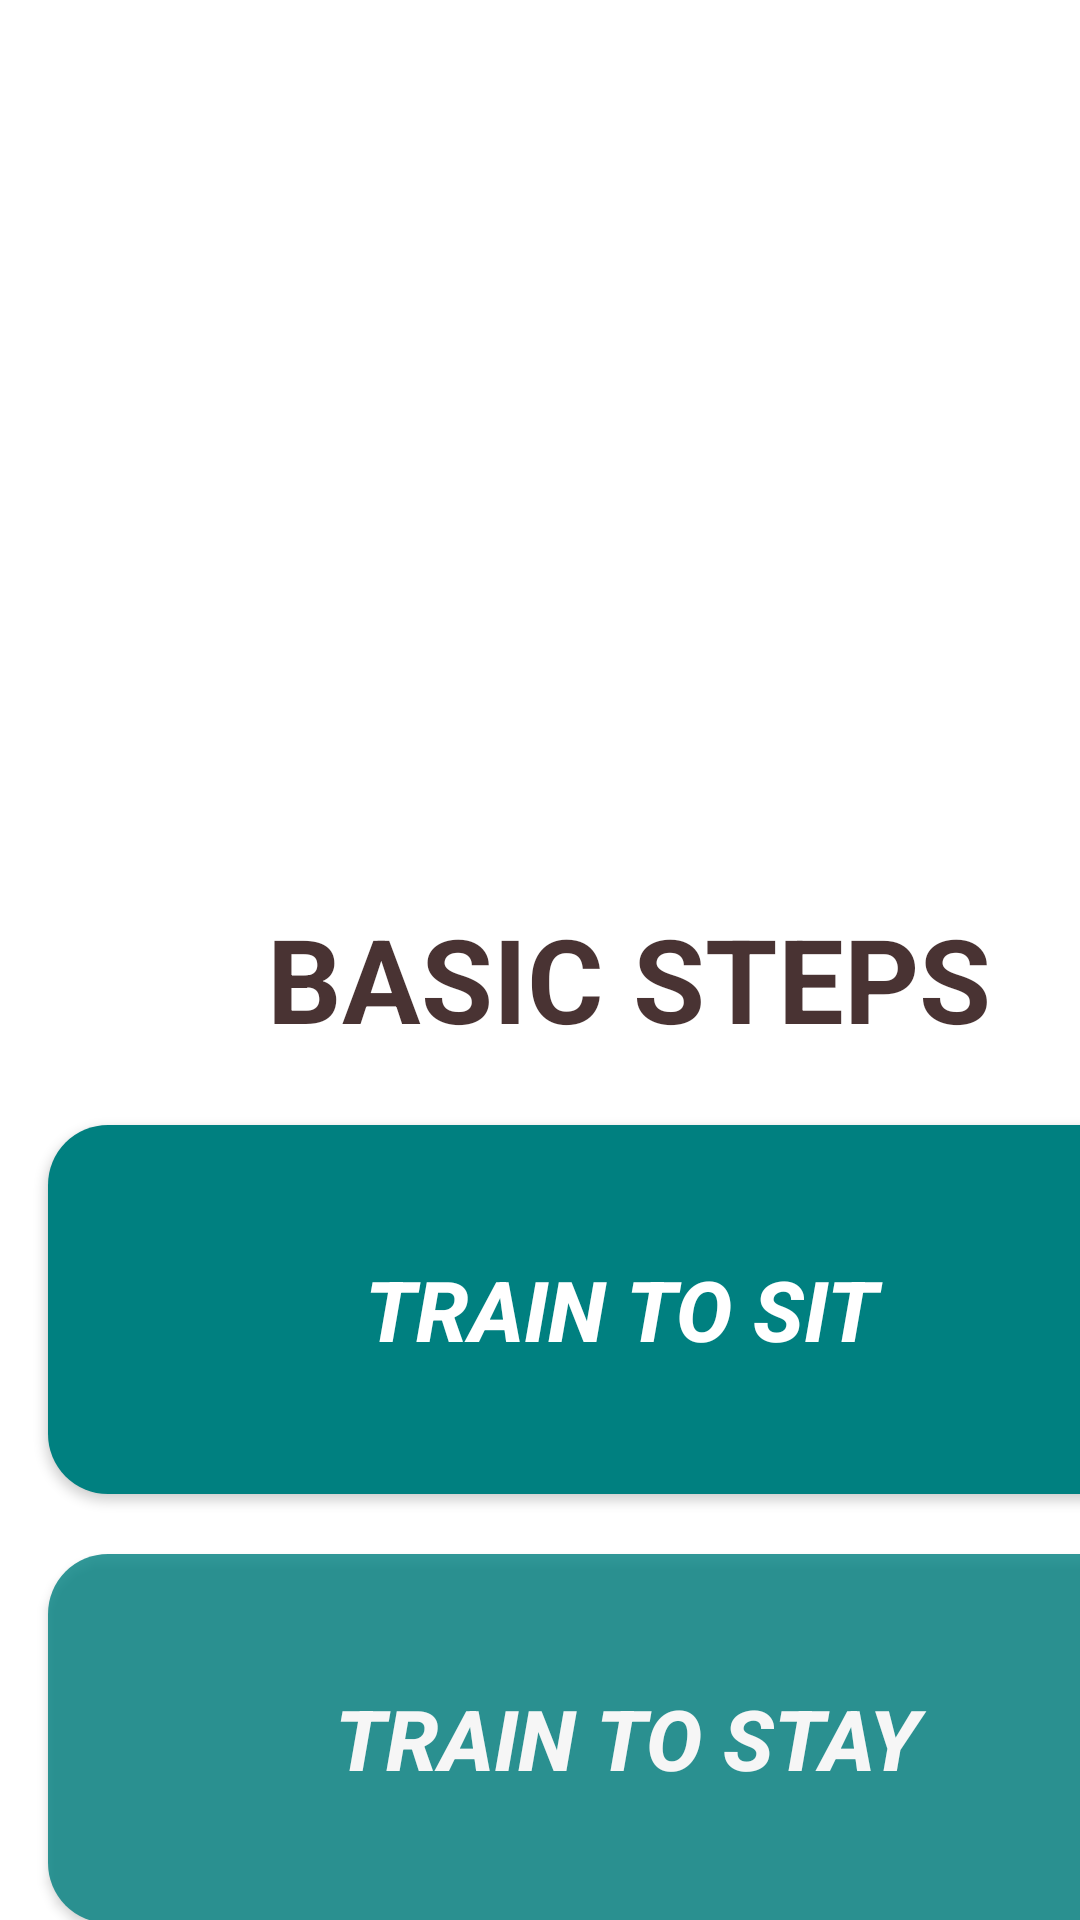

This screen was rendered from an Android layout file. Write that file and the resources it references.
<!-- AndroidManifest.xml: application theme Theme.AppCompat -->
<!-- res/layout/fragment_home.xml -->
<?xml version="1.0" encoding="utf-8"?>
<ScrollView xmlns:android="http://schemas.android.com/apk/res/android"
    xmlns:app="http://schemas.android.com/apk/res-auto"
    xmlns:tools="http://schemas.android.com/tools"
    android:layout_width="match_parent"
    android:layout_height="match_parent"
    android:background="@color/white"
    android:id="@+id/fragment_home"
    >

    <androidx.constraintlayout.widget.ConstraintLayout
        android:layout_width="match_parent"
        android:layout_height="match_parent"
        tools:context=".ui.home.HomeFragment">

        <ImageView
            android:id="@+id/imageViewHeader"
            android:layout_width="518dp"
            android:layout_height="463dp"
            android:contentDescription="@string/todo"
            android:src="@drawable/home"
            app:layout_constraintEnd_toEndOf="parent"
            app:layout_constraintHorizontal_bias="0.505"
            app:layout_constraintStart_toStartOf="parent"
            tools:ignore="MissingConstraints,VisualLintBounds,ImageContrastCheck"
            tools:layout_editor_absoluteY="-18dp" />

        <LinearLayout
            android:layout_width="427dp"
            android:layout_height="1424dp"
            android:layout_marginTop="300dp"
            android:orientation="vertical"
            app:layout_constraintBottom_toBottomOf="parent"
            app:layout_constraintEnd_toEndOf="parent"
            app:layout_constraintHorizontal_bias="0.0"
            app:layout_constraintStart_toStartOf="parent"
            app:layout_constraintTop_toTopOf="parent"
            app:layout_constraintVertical_bias="1.0">


            <TextView
                android:id="@+id/textView4"
                android:layout_width="369dp"
                android:layout_height="55dp"
                android:layout_marginBottom="20dp"
                android:text="@string/basic_steps"
                android:paddingLeft="89dp"
                android:textColor="#CE1E0202"
                android:textSize="39sp"
                android:textStyle="bold"
                app:layout_constraintBottom_toTopOf="@+id/buttonSignIn"
                app:layout_constraintEnd_toEndOf="parent"
                app:layout_constraintStart_toStartOf="parent"
                tools:ignore="MissingConstraints,TextSizeCheck" />

            <Button
                android:id="@+id/task1Button"
                android:layout_width="382dp"


                android:layout_height="123dp"
                android:layout_marginStart="16dp"
                android:layout_marginEnd="16dp"
                android:layout_marginBottom="20dp"
                android:background="@drawable/rounded_corner"
                android:text="TRAIN TO SIT"
                android:textColor="#FFFFFF"
                android:textSize="28sp"
                android:textStyle="italic|bold" />

            <Button
                android:id="@+id/task2Button"
                android:layout_width="386dp"
                android:layout_height="123dp"
                android:layout_marginStart="16dp"
                android:layout_marginEnd="16dp"
                android:layout_marginBottom="20dp"
                android:alpha="0.8"


                android:background="@drawable/rounded_corner"
                android:textStyle="italic|bold"
                android:text="TRAIN TO STAY"
                android:textAlignment="center"
                android:textColor="#FFFFFF"
                android:textSize="28sp"
                app:cornerRadius="70dp"
                app:layout_constraintBottom_toTopOf="@+id/buttonSignIn7"
                app:layout_constraintEnd_toEndOf="parent"
                app:layout_constraintHorizontal_bias="0.0"
                app:layout_constraintStart_toStartOf="parent"
                tools:ignore="VisualLintButtonSize,DuplicateSpeakableTextCheck" />

            <Button
                android:id="@+id/task3Button"
                android:layout_width="386dp"
                android:layout_height="123dp"
                android:layout_marginStart="16dp"
                android:layout_marginEnd="16dp"
                android:layout_marginBottom="20dp"

                android:background="@drawable/rounded_corner"
                android:textStyle="italic|bold"
                android:text="TRAIN TO COME"
                android:textAlignment="center"
                android:textColor="#FFFFFF"
                android:textSize="28sp"
                app:layout_constraintBottom_toTopOf="@+id/buttonSignIn3"
                app:layout_constraintEnd_toEndOf="parent"
                app:layout_constraintHorizontal_bias="0"
                app:layout_constraintStart_toStartOf="parent"
                tools:ignore="VisualLintButtonSize,VisualLintOverlap" />

            <Button
                android:id="@+id/task4Button"
                android:layout_width="386dp"
                android:layout_height="123dp"
                android:layout_marginStart="16dp"
                android:layout_marginEnd="16dp"
                android:layout_marginBottom="20dp"
                android:alpha="0.8"
                android:background="@drawable/rounded_corner"
                android:textStyle="italic|bold"
                android:text="TRAIN TO LIE DOWN"
                android:textAlignment="center"
                android:textColor="#FFFFFF"
                android:textSize="28sp"
                app:cornerRadius="70dp"
                app:layout_constraintBottom_toTopOf="@+id/textView6"
                app:layout_constraintEnd_toEndOf="parent"
                app:layout_constraintHorizontal_bias="0.454"
                app:layout_constraintStart_toStartOf="parent"
                tools:ignore="VisualLintButtonSize" />

            <Button
                android:id="@+id/task5Button"
                android:layout_width="386dp"
                android:layout_height="123dp"
                android:layout_marginStart="16dp"
                android:layout_marginEnd="16dp"
                android:layout_marginBottom="20dp"
                android:alpha="0.8"
                android:background="@drawable/rounded_corner"
                android:textStyle="italic|bold"
                android:text="TRAIN TO LEAVE IT"
                android:textAlignment="center"
                android:textColor="#FFFFFF"
                android:textSize="28sp"
                app:cornerRadius="70dp"
                app:layout_constraintEnd_toEndOf="parent"
                app:layout_constraintHorizontal_bias="0.454"
                app:layout_constraintStart_toStartOf="parent"
                app:layout_constraintTop_toBottomOf="@+id/textView6"
                tools:ignore="VisualLintButtonSize" />

            <Button
                android:id="@+id/task6Button"
                android:layout_width="386dp"
                android:layout_height="123dp"
                android:layout_marginStart="16dp"
                android:layout_marginEnd="16dp"
                android:layout_marginBottom="20dp"
                android:alpha="0.8"
                android:background="@drawable/rounded_corner"
                android:text="More Basic Steps"
                android:textAlignment="center"
                android:textColor="#C0A5FF"
                android:textSize="28sp"
                app:cornerRadius="70dp"
                app:layout_constraintBottom_toTopOf="@+id/buttonSignIn6"
                app:layout_constraintEnd_toEndOf="parent"
                app:layout_constraintHorizontal_bias="0.0"
                app:layout_constraintStart_toStartOf="parent"
                tools:ignore="VisualLintButtonSize" />

            <TextView
                android:id="@+id/textView6"
                android:layout_width="369dp"
                android:layout_height="55dp"
                android:text="Advance"
                android:textColor="#000000"
                android:textSize="34sp"
                android:textStyle="bold"
                tools:ignore="MissingConstraints,TextSizeCheck"
                tools:layout_editor_absoluteX="16dp"
                tools:layout_editor_absoluteY="1107dp" />

            <Button
                android:id="@+id/taskadv1Button"
                android:layout_width="386dp"
                android:layout_height="123dp"
                android:layout_marginStart="16dp"
                android:layout_marginEnd="16dp"
                android:layout_marginBottom="28dp"
                android:background="@drawable/rounded_corner"
                android:textStyle="italic|bold"
                android:text="FETCH AND RETRIEVE"
                android:textAlignment="center"
                android:textColor="#FFFFFF"
                android:textSize="28sp"
                app:layout_constraintBottom_toTopOf="@+id/buttonSignIn2"
                app:layout_constraintEnd_toEndOf="parent"
                app:layout_constraintHorizontal_bias="0.454"
                app:layout_constraintStart_toStartOf="parent"
                tools:ignore="VisualLintButtonSize,VisualLintOverlap" />
            <Button
                android:id="@+id/taskadv2Button"
                android:layout_width="386dp"
                android:layout_height="123dp"
                android:layout_marginStart="16dp"
                android:layout_marginEnd="16dp"
                android:layout_marginBottom="28dp"
                android:background="@drawable/rounded_corner"
                android:textStyle="italic|bold"
                android:text="TARGET TRAINING"
                android:textAlignment="center"
                android:textColor="#FFFFFF"
                android:textSize="28sp"
                app:layout_constraintBottom_toTopOf="@+id/buttonSignIn2"
                app:layout_constraintEnd_toEndOf="parent"
                app:layout_constraintHorizontal_bias="0.454"
                app:layout_constraintStart_toStartOf="parent"
                tools:ignore="VisualLintButtonSize,VisualLintOverlap" />
            <Button
                android:id="@+id/taskadv3Button"
                android:layout_width="386dp"
                android:layout_height="123dp"
                android:layout_marginStart="16dp"
                android:layout_marginEnd="16dp"
                android:layout_marginBottom="28dp"
                android:background="@drawable/rounded_corner"
                android:textStyle="italic|bold"
                android:text="SCENT DETECTION"
                android:textAlignment="center"
                android:textColor="#FFFFFF"
                android:textSize="28sp"
                app:layout_constraintBottom_toTopOf="@+id/buttonSignIn2"
                app:layout_constraintEnd_toEndOf="parent"
                app:layout_constraintHorizontal_bias="0.454"
                app:layout_constraintStart_toStartOf="parent"
                tools:ignore="VisualLintButtonSize,VisualLintOverlap" />
            <TextView
                android:id="@+id/text_home"
                android:layout_width="match_parent"
                android:layout_height="82dp"
                android:layout_marginStart="8dp"
                android:layout_marginTop="8dp"
                android:layout_marginEnd="8dp"
                android:textAlignment="center"
                android:textSize="20sp"
                app:layout_constraintBottom_toBottomOf="parent"
                app:layout_constraintEnd_toEndOf="parent"
                app:layout_constraintStart_toStartOf="parent"
                app:layout_constraintTop_toTopOf="parent" />



        </LinearLayout>

    </androidx.constraintlayout.widget.ConstraintLayout>
</ScrollView>
<!-- resources referenced by this layout -->
<resources>
  <!-- drawable rounded_corner (drawable) -->
  <?xml version="1.0" encoding="utf-8"?>
  <shape xmlns:android="http://schemas.android.com/apk/res/android">
      <corners  android:radius="20dp"/>
      <solid android:color="#FF008080"></solid>
  
  </shape>
  <string name="basic_steps">BASIC STEPS</string>
  <string name="todo">TODO</string>
  <style name="Theme.AppCompat" parent="Base.Theme.AppCompat" />
  <style name="Base.Theme.AppCompat" parent="Theme.Material3.DayNight.NoActionBar">
          
          
      </style>
  <!-- not gathered from this repository: default colours our renderer supplied (Android Studio template values) -->
  <color name="white">#FFFFFFFF</color>
</resources>
